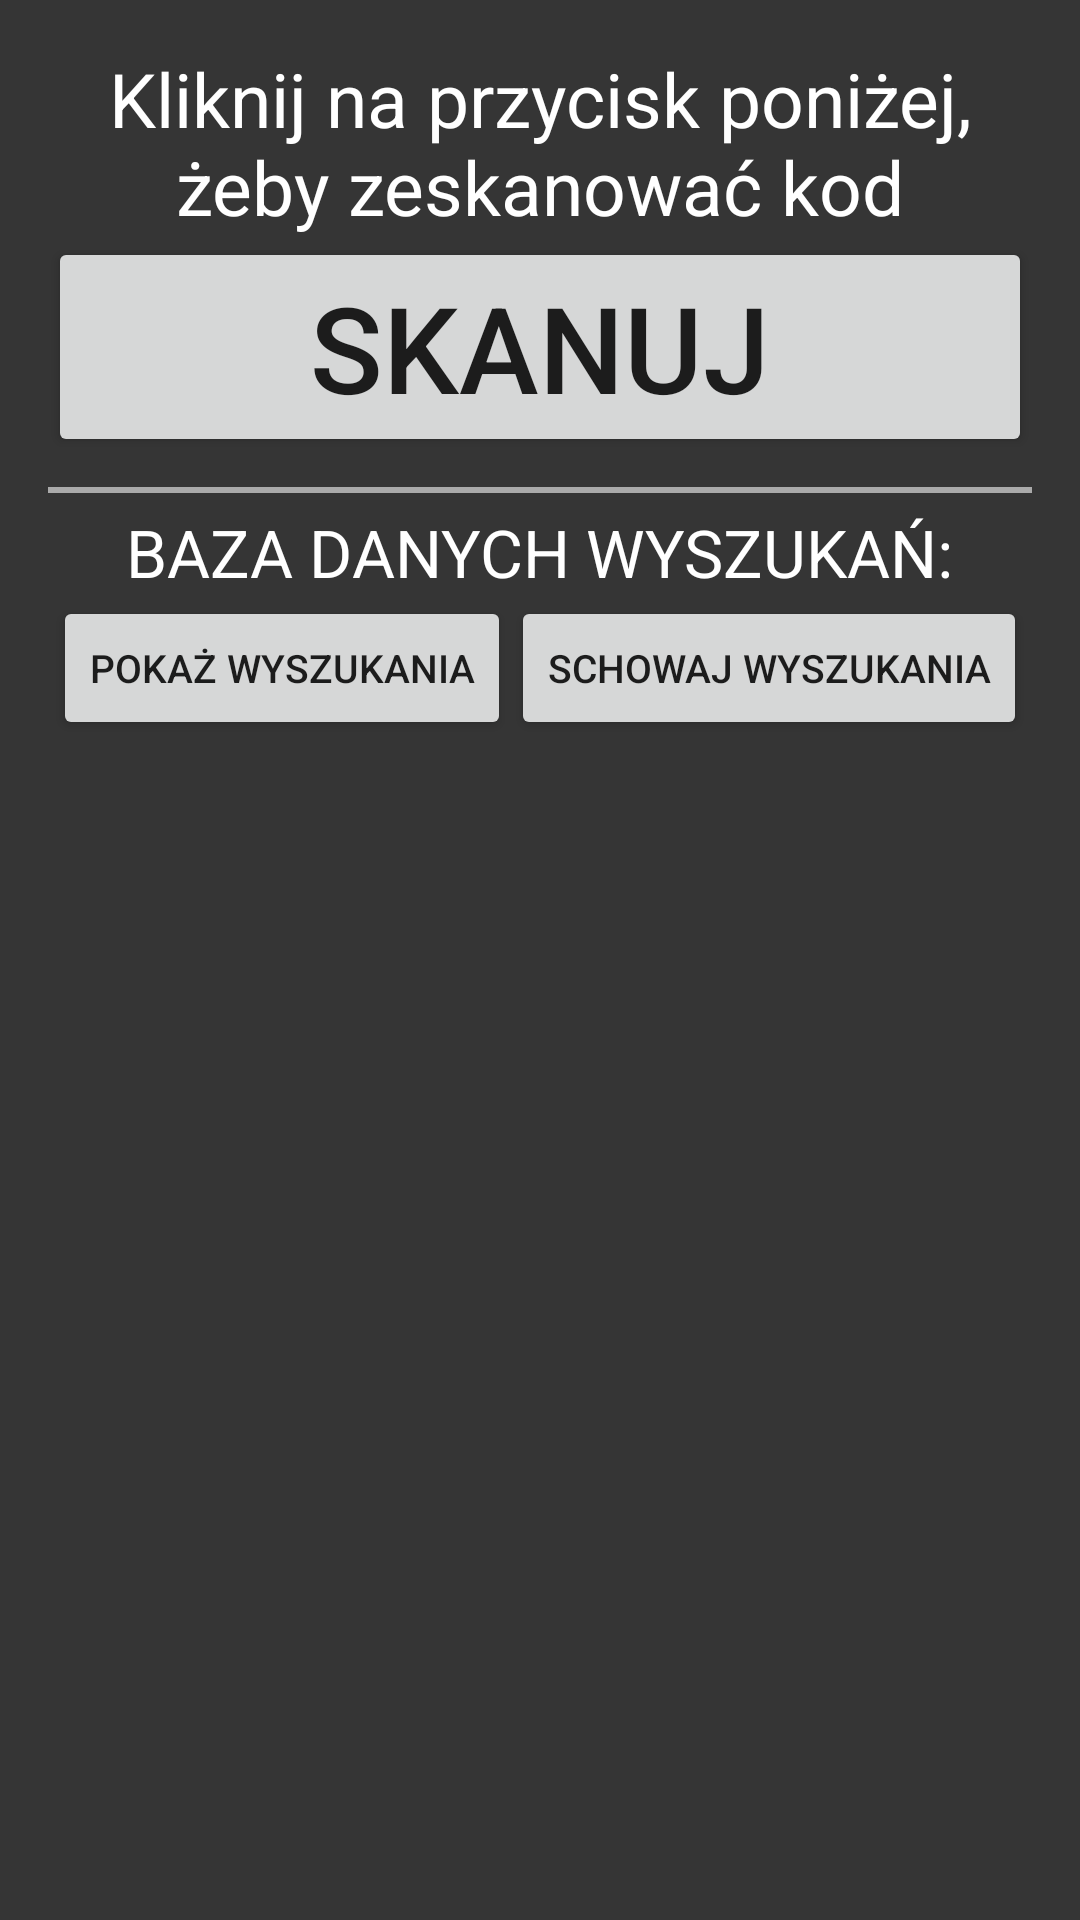

Write the Android layout XML for this screen, with the resource values it uses.
<!-- AndroidManifest.xml: application theme AppTheme -->
<!-- res/layout/activity_main.xml -->
<?xml version="1.0" encoding="utf-8"?>
<RelativeLayout xmlns:android="http://schemas.android.com/apk/res/android"
    xmlns:tools="http://schemas.android.com/tools"
    android:layout_width="match_parent"
    android:layout_height="match_parent"
    android:paddingBottom="@dimen/activity_vertical_margin"
    android:paddingLeft="@dimen/activity_horizontal_margin"
    android:paddingRight="@dimen/activity_horizontal_margin"
    android:paddingTop="@dimen/activity_vertical_margin"
    tools:context="com.example.example.skanujkod.MainActivity"
    android:background="@color/background_mainActivity">

    <Button
        android:layout_width="match_parent"
        android:layout_height="wrap_content"
        android:text="@string/button_scan"
        android:onClick="onClick"
        android:layout_gravity="center"
        android:textSize="@dimen/button_scan"
        android:id="@+id/button_scan"
        android:layout_below="@+id/textView_description"
        android:layout_alignParentStart="true" />

    <View
        android:layout_width="match_parent"
        android:layout_height="2dp"
        android:background="@android:color/darker_gray"
        android:layout_below="@+id/button_scan"
        android:layout_marginTop="@dimen/divider"
        android:id="@+id/divider" />

    <TextView
        android:layout_width="wrap_content"
        android:layout_height="wrap_content"
        android:text="@string/textview_main_description"
        android:textSize="@dimen/textView_description"
        android:id="@+id/textView_description"
        android:gravity="center"
        android:layout_alignParentTop="true"
        android:layout_alignParentStart="true"
        android:textColor="@color/textColorWhite"/>

    <TextView
        android:layout_width="wrap_content"
        android:layout_height="wrap_content"
        android:textAppearance="?android:attr/textAppearanceLarge"
        android:text="@string/textView_database_title"
        android:id="@+id/textView_database_title"
        android:layout_below="@+id/divider"
        android:layout_centerHorizontal="true"
        android:layout_marginTop="@dimen/textView_database_title_marginTop"
        android:textColor="@color/textColorWhite"/>

    <ScrollView
        android:layout_width="match_parent"
        android:layout_height="match_parent"
        android:id="@+id/scrollView_mainSearch"
        android:layout_below="@+id/tableLayoutButtons"
        android:layout_alignParentStart="true"
        android:layout_marginTop="@dimen/scrollView_mainSearch_marginTop">

        <TextView
            android:layout_width="match_parent"
            android:layout_height="wrap_content"
            android:id="@+id/textView_main_search"
            android:textColor="@color/textColorWhite"/>

    </ScrollView>

    <TableLayout
        android:layout_width="wrap_content"
        android:layout_height="wrap_content"
        android:layout_below="@+id/textView_database_title"
        android:id="@+id/tableLayoutButtons"
        android:layout_centerHorizontal="true">

        <TableRow>
            <Button
                style="?android:attr/buttonStyleSmall"
                android:layout_width="wrap_content"
                android:layout_height="wrap_content"
                android:text="@string/button_showSearch"
                android:id="@+id/button_showSearch"
                android:onClick="showAll"
                android:textSize="@dimen/button_showSearch"/>

            <Button
                style="?android:attr/buttonStyleSmall"
                android:layout_width="wrap_content"
                android:layout_height="wrap_content"
                android:text="@string/button_HideSearch"
                android:id="@+id/button_HideSearch"
                android:onClick="hideAll"
                android:textSize="@dimen/button_HideSearch" />
        </TableRow>

    </TableLayout>
</RelativeLayout>
<!-- resources referenced by this layout -->
<resources>
  <color name="background_mainActivity">#353535</color>
  <color name="textColorWhite">#ffffff</color>
  <dimen name="activity_horizontal_margin">16dp</dimen>
  <dimen name="activity_vertical_margin">16dp</dimen>
  <dimen name="button_HideSearch">13sp</dimen>
  <dimen name="button_scan">40sp</dimen>
  <dimen name="button_showSearch">13sp</dimen>
  <dimen name="divider">10dp</dimen>
  <dimen name="scrollView_mainSearch_marginTop">10dp</dimen>
  <dimen name="textView_database_title_marginTop">5dp</dimen>
  <dimen name="textView_description">25sp</dimen>
  <string name="button_HideSearch">Schowaj wyszukania</string>
  <string name="button_scan">SKANUJ</string>
  <string name="button_showSearch">Pokaż wyszukania</string>
  <string name="textView_database_title">BAZA DANYCH WYSZUKAŃ:</string>
  <string name="textview_main_description">Kliknij na przycisk poniżej, żeby zeskanować kod</string>
  <style name="AppTheme" parent="Theme.AppCompat.Light.DarkActionBar">
          
          <item name="colorPrimary">@color/colorPrimary</item>
          <item name="colorPrimaryDark">@color/colorPrimaryDark</item>
          <item name="colorAccent">@color/colorAccent</item>
          <item name="android:icon">@drawable/ic_launcher</item>
      </style>
  <color name="colorPrimary">#202020</color>
  <color name="colorPrimaryDark">#000000</color>
  <color name="colorAccent">#FF4081</color>
  <!-- drawable ic_launcher: png bitmap (mipmap, 65631 bytes) -->
</resources>
